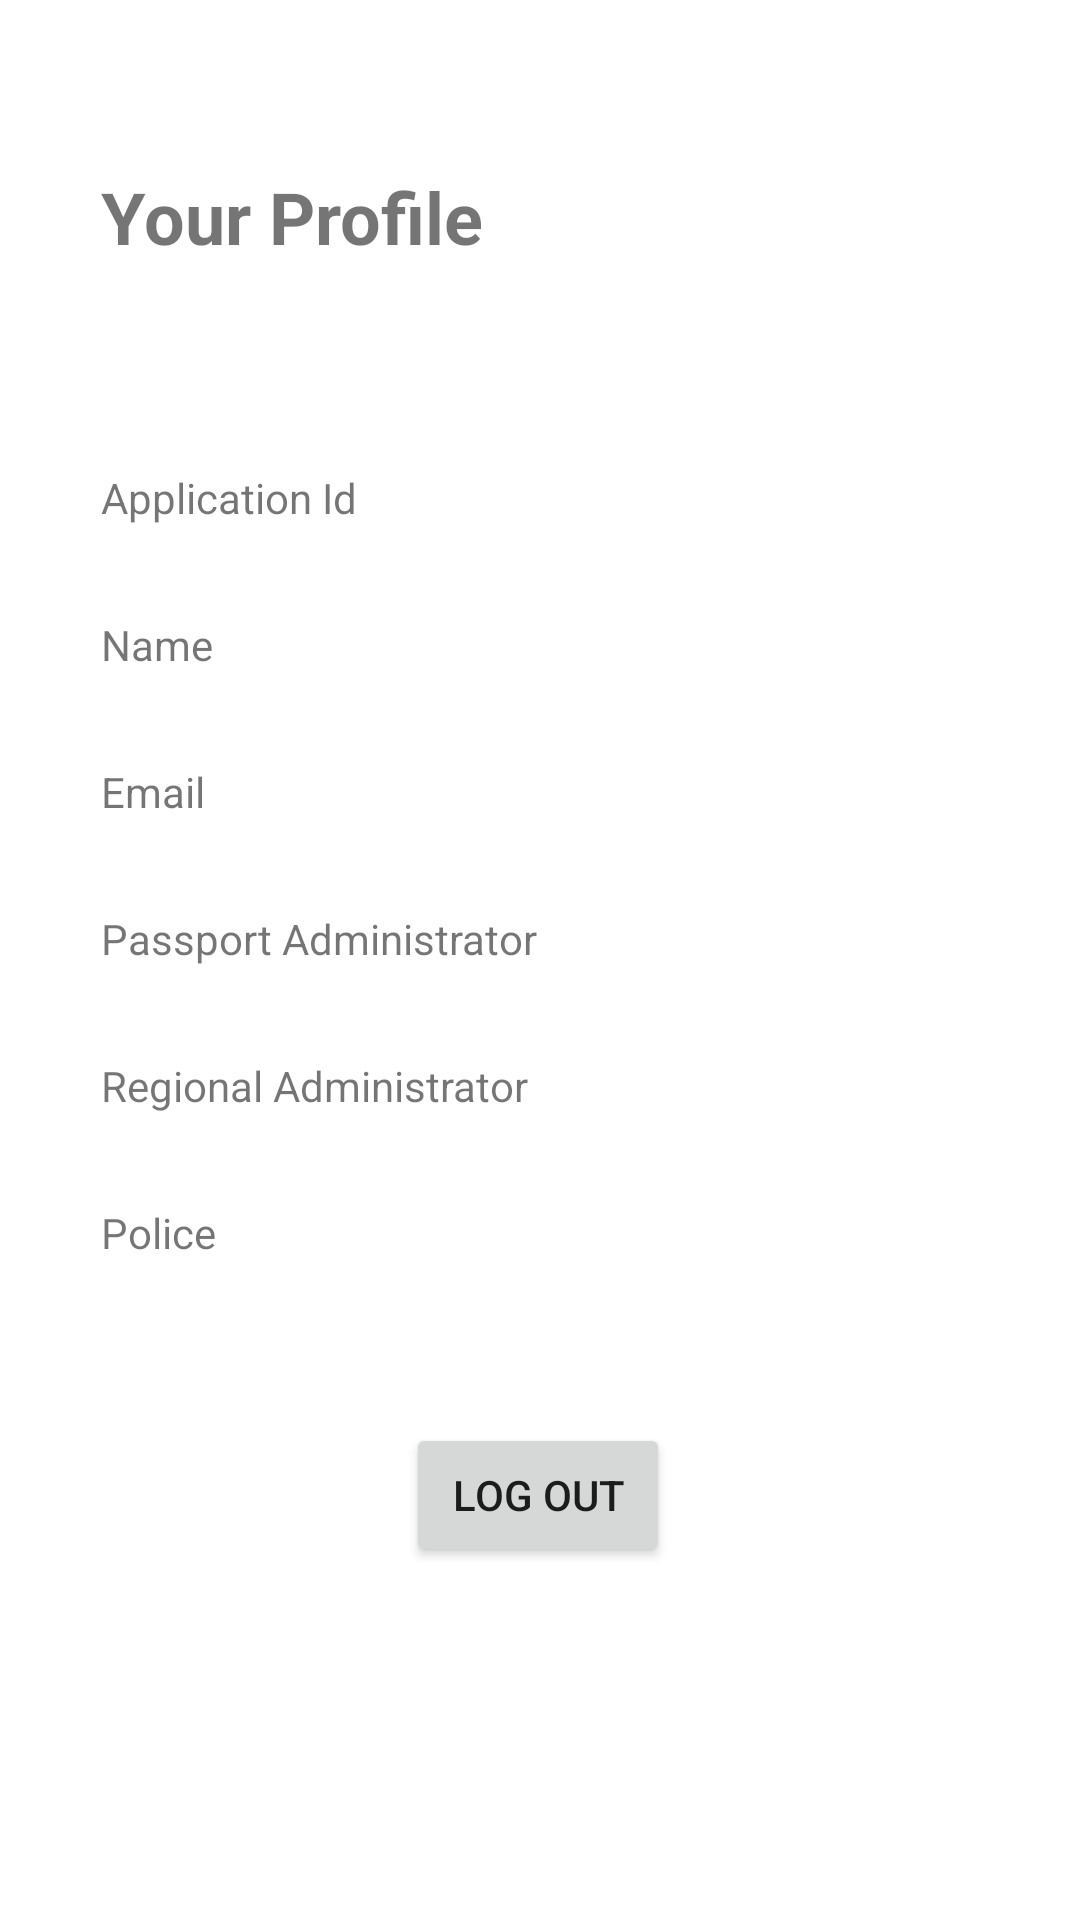

This screen was rendered from an Android layout file. Write that file and the resources it references.
<!-- AndroidManifest.xml: application theme Theme.PassportAutomation -->
<!-- res/layout/activity_main3.xml -->
<?xml version="1.0" encoding="utf-8"?>
<androidx.constraintlayout.widget.ConstraintLayout xmlns:android="http://schemas.android.com/apk/res/android"
    xmlns:app="http://schemas.android.com/apk/res-auto"
    xmlns:tools="http://schemas.android.com/tools"
    android:layout_width="match_parent"
    android:layout_height="match_parent"
    tools:context=".MainActivity3">

    <TextView
        android:id="@+id/profile"
        android:layout_width="wrap_content"
        android:layout_height="wrap_content"
        android:layout_marginTop="56dp"
        android:text="Your Profile"
        android:textSize="24sp"
        android:textStyle="bold"
        app:layout_constraintEnd_toEndOf="parent"
        app:layout_constraintHorizontal_bias="0.144"
        app:layout_constraintStart_toStartOf="parent"
        app:layout_constraintTop_toTopOf="parent" />

    <TextView
        android:id="@+id/appid"
        android:layout_width="wrap_content"
        android:layout_height="wrap_content"
        android:layout_marginTop="68dp"
        android:text="Application Id"
        app:layout_constraintStart_toStartOf="@+id/profile"
        app:layout_constraintTop_toBottomOf="@+id/profile" />

    <TextView
        android:id="@+id/appval"
        android:layout_width="wrap_content"
        android:layout_height="wrap_content"
        app:layout_constraintBottom_toBottomOf="@+id/appid"
        app:layout_constraintEnd_toEndOf="parent"
        app:layout_constraintHorizontal_bias="0.5"
        app:layout_constraintStart_toEndOf="@+id/appid" />

    <TextView
        android:id="@+id/name"
        android:layout_width="wrap_content"
        android:layout_height="wrap_content"
        android:layout_marginTop="30dp"
        android:text="Name"
        app:layout_constraintStart_toStartOf="@+id/appid"
        app:layout_constraintTop_toBottomOf="@+id/appid" />

    <TextView
        android:id="@+id/textView4"
        android:layout_width="wrap_content"
        android:layout_height="wrap_content"
        app:layout_constraintBottom_toBottomOf="@+id/name"
        app:layout_constraintEnd_toEndOf="parent"
        app:layout_constraintHorizontal_bias="0.0"
        app:layout_constraintStart_toStartOf="@+id/appval" />

    <TextView
        android:id="@+id/Email"
        android:layout_width="wrap_content"
        android:layout_height="wrap_content"
        android:layout_marginTop="30dp"
        android:text="Email"
        app:layout_constraintStart_toStartOf="@+id/name"
        app:layout_constraintTop_toBottomOf="@+id/name" />

    <TextView
        android:id="@+id/textView7"
        android:layout_width="wrap_content"
        android:layout_height="wrap_content"
        app:layout_constraintBottom_toBottomOf="@+id/Email"
        app:layout_constraintEnd_toEndOf="parent"
        app:layout_constraintHorizontal_bias="0.0"
        app:layout_constraintStart_toStartOf="@+id/textView4" />

    <TextView
        android:id="@+id/PPadmin"
        android:layout_width="wrap_content"
        android:layout_height="wrap_content"
        android:layout_marginTop="30dp"
        android:text="Passport Administrator"
        app:layout_constraintStart_toStartOf="@+id/Email"
        app:layout_constraintTop_toBottomOf="@+id/Email" />

    <TextView
        android:id="@+id/textView9"
        android:layout_width="wrap_content"
        android:layout_height="wrap_content"
        app:layout_constraintBottom_toBottomOf="@+id/PPadmin"
        app:layout_constraintEnd_toEndOf="parent"
        app:layout_constraintHorizontal_bias="0.0"
        app:layout_constraintStart_toStartOf="@+id/textView7" />

    <TextView
        android:id="@+id/readmin"
        android:layout_width="wrap_content"
        android:layout_height="wrap_content"
        android:layout_marginTop="30dp"
        android:text="Regional Administrator"
        app:layout_constraintStart_toStartOf="@+id/PPadmin"
        app:layout_constraintTop_toBottomOf="@+id/PPadmin" />

    <TextView
        android:id="@+id/textView11"
        android:layout_width="wrap_content"
        android:layout_height="wrap_content"
        app:layout_constraintBottom_toBottomOf="@+id/readmin"
        app:layout_constraintEnd_toEndOf="parent"
        app:layout_constraintHorizontal_bias="0.0"
        app:layout_constraintStart_toStartOf="@+id/textView9" />

    <TextView
        android:id="@+id/Police"
        android:layout_width="wrap_content"
        android:layout_height="wrap_content"
        android:layout_marginTop="30dp"
        android:text="Police"
        app:layout_constraintStart_toStartOf="@+id/readmin"
        app:layout_constraintTop_toBottomOf="@+id/readmin" />

    <TextView
        android:id="@+id/textView13"
        android:layout_width="wrap_content"
        android:layout_height="wrap_content"
        app:layout_constraintBottom_toBottomOf="@+id/Police"
        app:layout_constraintEnd_toEndOf="parent"
        app:layout_constraintHorizontal_bias="0.0"
        app:layout_constraintStart_toStartOf="@+id/textView11" />

    <Button
        android:id="@+id/button"
        android:layout_width="wrap_content"
        android:layout_height="wrap_content"
        android:text="Log out"
        app:layout_constraintBottom_toBottomOf="parent"
        app:layout_constraintEnd_toEndOf="parent"
        app:layout_constraintHorizontal_bias="0.498"
        app:layout_constraintStart_toStartOf="parent"
        app:layout_constraintTop_toBottomOf="@+id/textView13"
        app:layout_constraintVertical_bias="0.315" />
</androidx.constraintlayout.widget.ConstraintLayout>
<!-- resources referenced by this layout -->
<resources>
  <style name="Theme.PassportAutomation" parent="Theme.MaterialComponents.DayNight.DarkActionBar">
          
          <item name="colorPrimary">@color/purple_500</item>
          <item name="colorPrimaryVariant">@color/purple_700</item>
          <item name="colorOnPrimary">@color/white</item>
          
          <item name="colorSecondary">@color/teal_200</item>
          <item name="colorSecondaryVariant">@color/teal_700</item>
          <item name="colorOnSecondary">@color/black</item>
          
          <item name="android:statusBarColor" tools:targetApi="l">?attr/colorPrimaryVariant</item>
          
      </style>
  <!-- not gathered from this repository: default colours our renderer supplied (Android Studio template values) -->
  <color name="purple_500">#FF6200EE</color>
  <color name="purple_700">#FF3700B3</color>
  <color name="teal_200">#FF03DAC5</color>
  <color name="teal_700">#FF018786</color>
  <color name="black">#FF000000</color>
  <color name="white">#FFFFFFFF</color>
</resources>
